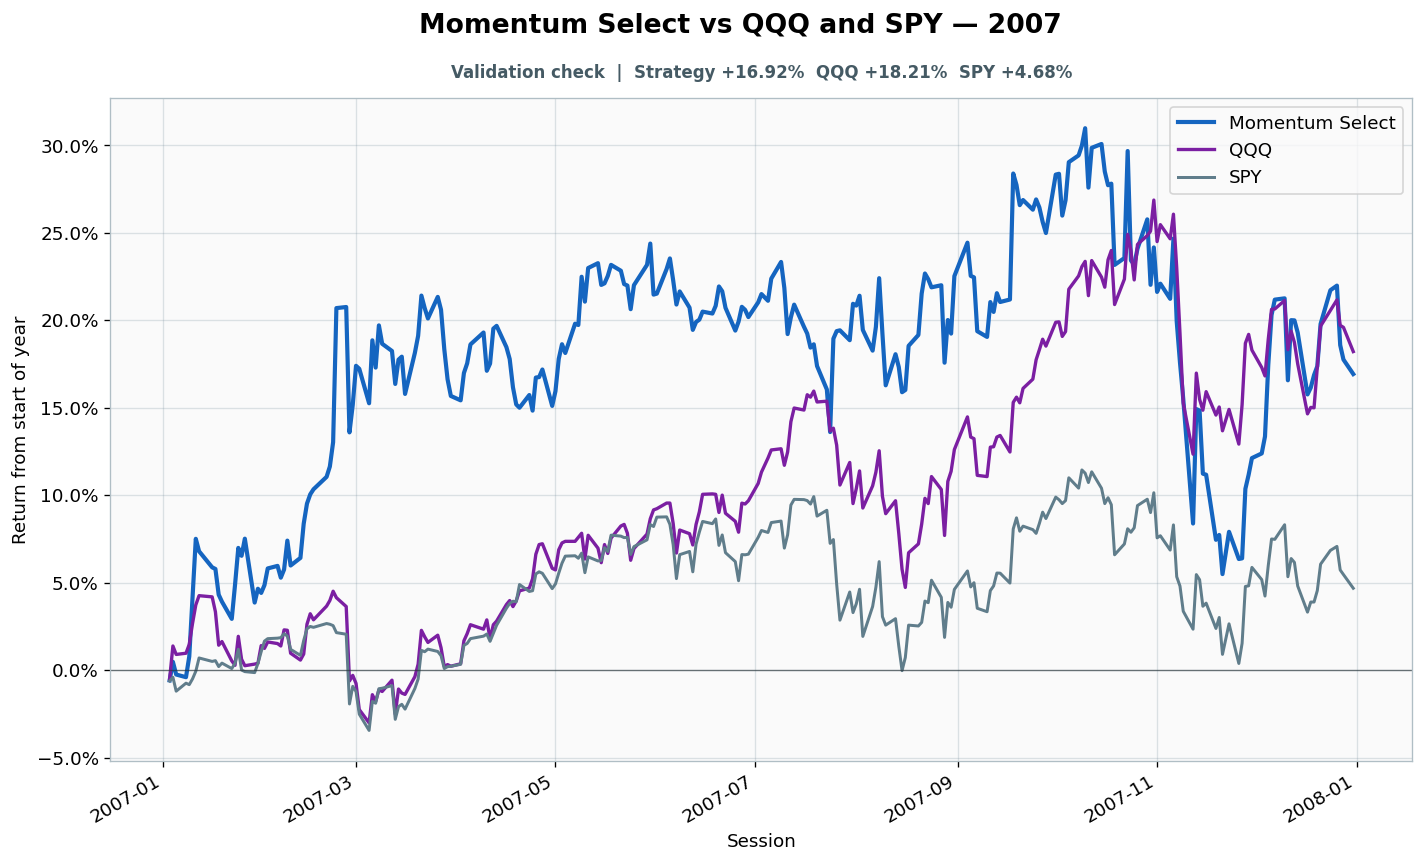

Data behind this chart, as committed beside it:
date, strategy_equity, spy_equity, qqq_equity, gross_close, cash_close, trade_at_open, turnover, cost_fraction, cumulative_turnover, strategy_return_index, spy_return_index, qqq_return_index
2007-01-03, 1.885, 1.064, 0.457, 1, 0.0, False, 0.0, 0.0, 162.3, -0.005869, -0.006186, -0.005062
2007-01-04, 1.905, 1.067, 0.4656, 1.0, 1.1102230246251563e-16, False, 0.0, 0.0, 162.3, 0.004732, -0.004078, 0.01381
2007-01-05, 1.891, 1.058, 0.4634, 1.0, 0.0, False, 0.0, 0.0, 162.3, -0.002508, -0.01202, 0.008974
2007-01-08, 1.889, 1.063, 0.4637, 1.0, 0.0, True, 0.8169, 0.0004084, 163.1, -0.004024, -0.007452, 0.009664
2007-01-09, 1.911, 1.062, 0.4661, 1.0, 0.0, False, 0.0, 0.0, 163.1, 0.007781, -0.008295, 0.01473
2007-01-10, 1.975, 1.066, 0.4716, 1.0, 0.0, False, 0.0, 0.0, 163.1, 0.04174, -0.004991, 0.02669
2007-01-11, 2.039, 1.07, 0.4764, 1.0, 0.0, False, 0.0, 0.0, 163.1, 0.07505, -0.0006325, 0.03728
2007-01-12, 2.025, 1.078, 0.4789, 1.0, 0.0, False, 0.0, 0.0, 163.1, 0.06795, 0.00696, 0.04257
2007-01-16, 2.008, 1.076, 0.4785, 1.0, 0.0, True, 0.08237, 4.118504111435141e-05, 163.2, 0.05876, 0.004991, 0.04188
2007-01-17, 2.006, 1.077, 0.4746, 1.0, 0.0, False, 0.0, 0.0, 163.2, 0.05782, 0.005413, 0.03336
2007-01-18, 1.978, 1.073, 0.4659, 1.0, 0.0, False, 0.0, 0.0, 163.2, 0.04314, 0.002039, 0.01427
2007-01-19, 1.97, 1.075, 0.4668, 1.0, 0.0, False, 0.0, 0.0, 163.2, 0.03912, 0.004007, 0.01634
2007-01-22, 1.952, 1.072, 0.4617, 1.0, 0.0, False, 0.0, 0.0, 163.2, 0.0293, 0.0009138, 0.005292
2007-01-23, 1.989, 1.075, 0.4606, 1.0, 0.0, True, 0.4556, 0.0002278, 163.6, 0.04877, 0.003866, 0.002761
2007-01-24, 2.029, 1.084, 0.4682, 1.0, 1.1102230246251563e-16, False, 0.0, 0.0, 163.6, 0.06987, 0.01195, 0.01933
2007-01-25, 2.02, 1.071, 0.4622, 1.0, 0.0, False, 0.0, 0.0, 163.6, 0.06535, 7.02644993373358e-05, 0.006212
2007-01-26, 2.039, 1.07, 0.4605, 1.0, 0.0, False, 0.0, 0.0, 163.6, 0.07513, -0.0008436, 0.002531
2007-01-29, 1.969, 1.069, 0.4609, 1.0, 0.0, False, 0.0, 0.0, 163.6, 0.03863, -0.001406, 0.003451
2007-01-30, 1.984, 1.075, 0.4611, 1.0, 0.0, True, 0.01875, 9.377412795721228e-06, 163.7, 0.04651, 0.003796, 0.003912
2007-01-31, 1.98, 1.082, 0.4658, 1.0, 0.0, False, 0.0, 0.0, 163.7, 0.04415, 0.01055, 0.01404
2007-02-01, 1.988, 1.089, 0.465, 1, 3.3306690738754696e-16, False, 0.0, 0.0, 163.7, 0.04858, 0.01659, 0.01242
2007-02-02, 2.006, 1.09, 0.4667, 1, 5.551115123125785e-16, False, 0.0, 0.0, 163.7, 0.05813, 0.018, 0.01611
2007-02-05, 2.009, 1.091, 0.4663, 1, 4.440892098500626e-16, False, 0.0, 0.0, 163.7, 0.05958, 0.01828, 0.01519
2007-02-06, 1.996, 1.091, 0.4656, 1.0, 1.1102230246251563e-16, True, 0.4253, 0.0002126, 164.1, 0.05285, 0.01856, 0.01381
2007-02-07, 2.005, 1.093, 0.4699, 1.0, 0.0, False, 0.0, 0.0, 164.1, 0.05749, 0.02081, 0.02301
2007-02-08, 2.037, 1.092, 0.4698, 1.0, 0.0, False, 0.0, 0.0, 164.1, 0.07402, 0.01947, 0.02278
2007-02-09, 2.01, 1.084, 0.4637, 1.0, 0.0, False, 0.0, 0.0, 164.1, 0.0598, 0.01188, 0.009664
2007-02-12, 2.018, 1.08, 0.4619, 1, 0.0, False, 0.0, 0.0, 164.1, 0.06415, 0.008436, 0.005752
2007-02-13, 2.055, 1.089, 0.4635, 1.0, 0.0, True, 0.4275, 0.0002137, 164.5, 0.08367, 0.01694, 0.009204
2007-02-14, 2.077, 1.096, 0.4714, 1.0, 0.0, False, 0.0, 0.0, 164.5, 0.09516, 0.02362, 0.02623
2007-02-15, 2.087, 1.098, 0.4741, 1, 2.220446049250313e-16, False, 0.0, 0.0, 164.5, 0.1005, 0.02496, 0.03221
2007-02-16, 2.092, 1.097, 0.4725, 1, 3.3306690738754696e-16, False, 0.0, 0.0, 164.5, 0.1034, 0.02446, 0.02876
2007-02-20, 2.106, 1.099, 0.4761, 1, 2.220446049250313e-16, False, 0.0, 0.0, 164.5, 0.1105, 0.02664, 0.03659
2007-02-21, 2.117, 1.099, 0.4776, 1.0, 0.0, True, 0.04751, 2.375662968049315e-05, 164.6, 0.1164, 0.02622, 0.03981
2007-02-22, 2.143, 1.098, 0.48, 1.0, 0.0, False, 0.0, 0.0, 164.6, 0.1303, 0.02545, 0.0451
2007-02-23, 2.289, 1.094, 0.4783, 1.0, 0.0, False, 0.0, 0.0, 164.6, 0.2069, 0.02144, 0.04142
2007-02-26, 2.29, 1.093, 0.476, 1.0, 0.0, False, 0.0, 0.0, 164.6, 0.2075, 0.02053, 0.03635
2007-02-27, 2.154, 1.05, 0.4565, 1.0, 0.0, False, 0.0, 0.0, 164.6, 0.1359, -0.01933, -0.006213
2007-02-28, 2.184, 1.061, 0.4579, 1.0, 0.0, True, 1.213, 0.0006063, 165.8, 0.1516, -0.009279, -0.002992
2007-03-01, 2.226, 1.058, 0.4558, 1.0, 0.0, False, 0.0, 0.0, 165.8, 0.1739, -0.01223, -0.007593
2007-03-02, 2.223, 1.044, 0.449, 1.0, 1.1102230246251563e-16, False, 0.0, 0.0, 165.8, 0.1722, -0.02517, -0.02255
2007-03-05, 2.185, 1.034, 0.4455, 1.0, 0.0, False, 0.0, 0.0, 165.8, 0.1525, -0.03445, -0.03014
2007-03-06, 2.254, 1.052, 0.4529, 1.0, 1.1102230246251563e-16, False, 0.0, 0.0, 165.8, 0.1885, -0.01793, -0.01404
2007-03-07, 2.224, 1.051, 0.4511, 1.0, 0.0, True, 0.4314, 0.0002157, 166.2, 0.1729, -0.01891, -0.01795
2007-03-08, 2.27, 1.06, 0.4541, 1.0, 0.0, False, 0.0, 0.0, 166.2, 0.197, -0.01061, -0.01127
2007-03-09, 2.25, 1.06, 0.4537, 1.0, 0.0, False, 0.0, 0.0, 166.2, 0.1865, -0.01033, -0.0122
2007-03-12, 2.242, 1.061, 0.4567, 1.0, 0.0, False, 0.0, 0.0, 166.2, 0.1824, -0.008857, -0.005753
2007-03-13, 2.206, 1.041, 0.4478, 1.0, 0.0, False, 0.0, 0.0, 166.2, 0.1636, -0.02812, -0.02508
2007-03-14, 2.233, 1.049, 0.4543, 1.0, 0.0, True, 0.4377, 0.0002189, 166.7, 0.1775, -0.02088, -0.01081
2007-03-15, 2.236, 1.05, 0.4533, 1.0, 1.1102230246251563e-16, False, 0.0, 0.0, 166.7, 0.1792, -0.01954, -0.01312
2007-03-16, 2.196, 1.047, 0.4529, 1.0, 0.0, False, 0.0, 0.0, 166.7, 0.1579, -0.02229, -0.01388
2007-03-19, 2.24, 1.06, 0.4576, 1.0, 0.0, False, 0.0, 0.0, 166.7, 0.1813, -0.0105, -0.003745
2007-03-20, 2.259, 1.066, 0.4609, 1.0, 0.0, False, 0.0, 0.0, 166.7, 0.1911, -0.005068, 0.003393
2007-03-21, 2.302, 1.083, 0.4697, 1.0, 0.0, True, 0.0395, 1.97475782472386e-05, 166.7, 0.2141, 0.01131, 0.02273
2007-03-22, 2.289, 1.082, 0.4681, 1, 2.220446049250313e-16, False, 0.0, 0.0, 166.7, 0.207, 0.01053, 0.01905
2007-03-23, 2.277, 1.084, 0.4666, 0.7983, 0.2017, True, 0.2079, 0.0001039, 166.9, 0.201, 0.01201, 0.01583
2007-03-26, 2.301, 1.082, 0.4685, 0.8004, 0.1996, False, 0.0, 0.0, 166.9, 0.2133, 0.01067, 0.01997
2007-03-27, 2.287, 1.08, 0.4652, 0.7992, 0.2008, False, 0.0, 0.0, 166.9, 0.206, 0.008272, 0.01283
2007-03-28, 2.244, 1.072, 0.4602, 1.0, 0.0, True, 0.218, 0.000109, 167.1, 0.1834, 0.0009316, 0.002011
2007-03-29, 2.211, 1.073, 0.4608, 1.0, 0.0, False, 0.0, 0.0, 167.1, 0.1662, 0.00199, 0.003162
... 191 more rows
